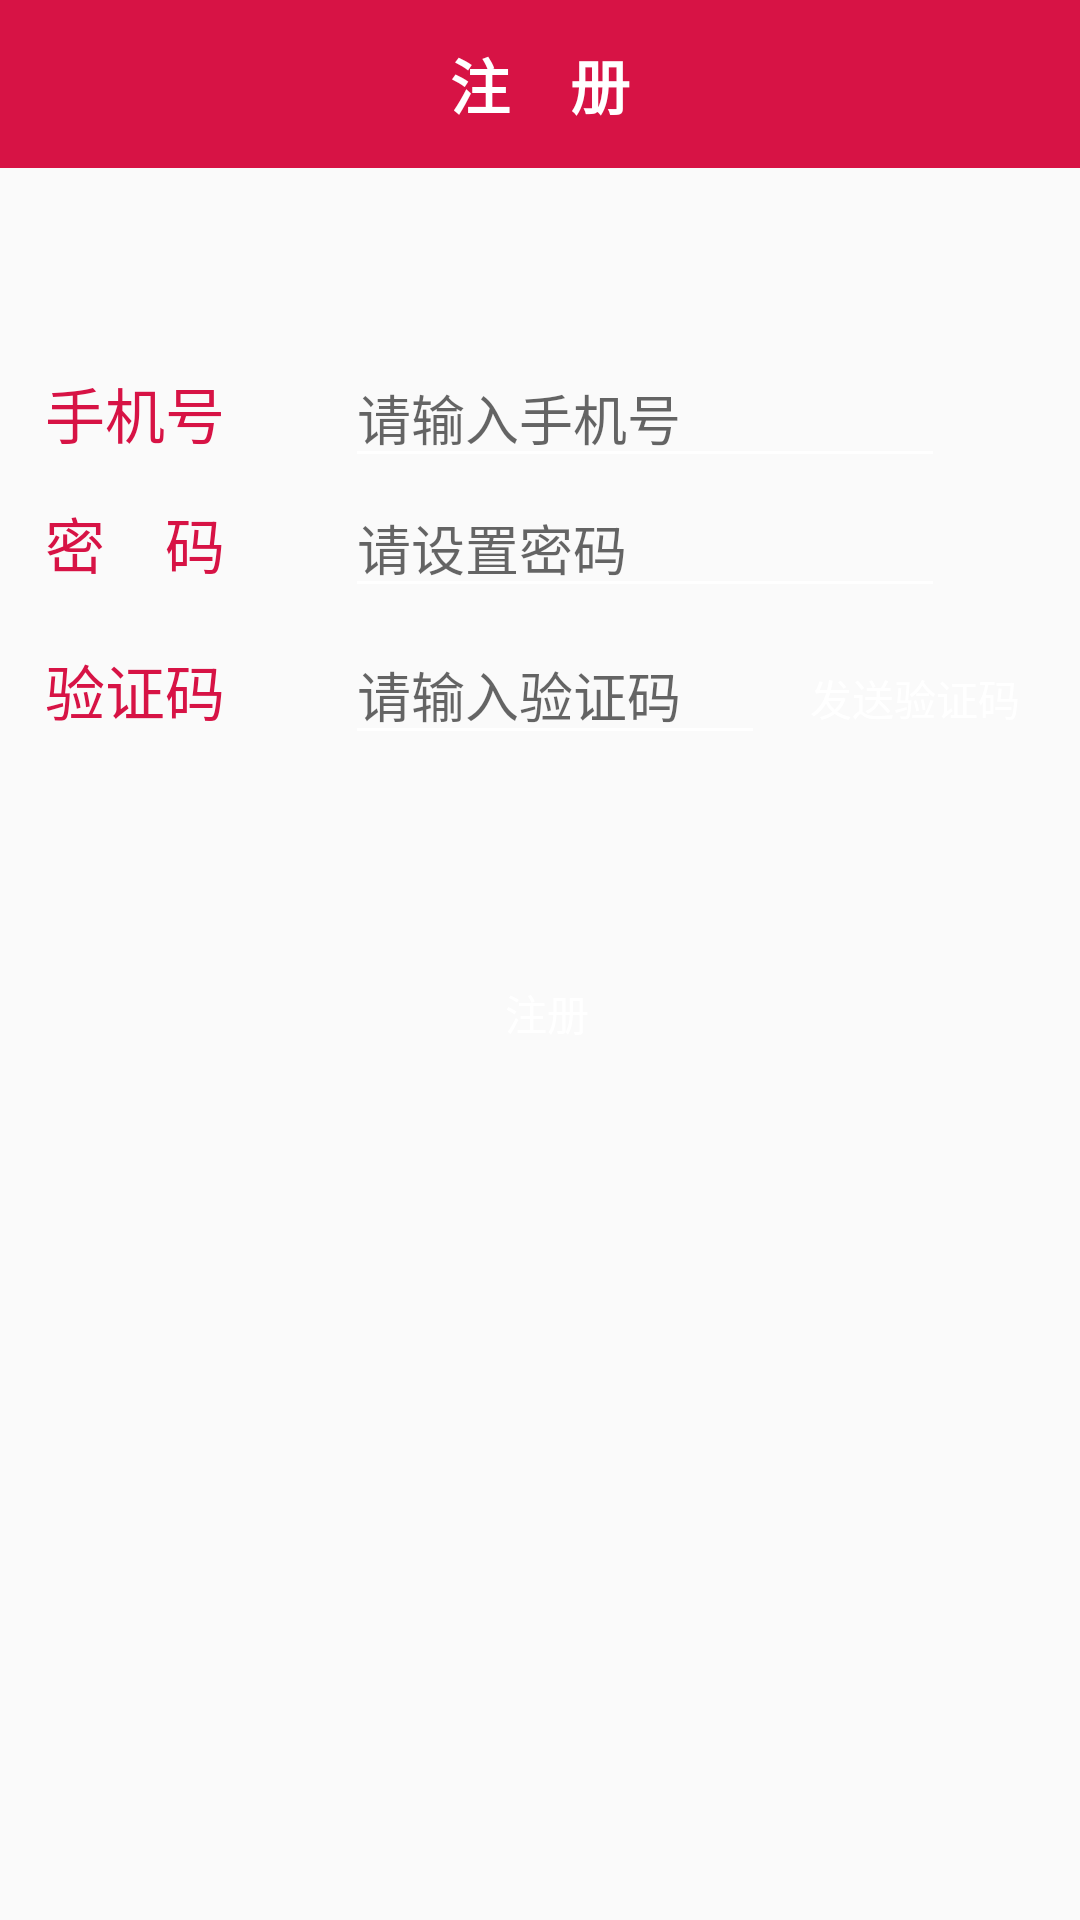

Reconstruct the res/layout file that produces this screen, plus the resources it refers to.
<!-- AndroidManifest.xml: application theme AppTheme -->
<!-- res/layout/activity_register.xml -->
<?xml version="1.0" encoding="utf-8"?>
<LinearLayout xmlns:android="http://schemas.android.com/apk/res/android"
    android:layout_width="match_parent"
    android:layout_height="match_parent"
    android:orientation="vertical"
   >
    <android.support.v7.widget.Toolbar
        android:id="@+id/register_title"
        android:layout_width="match_parent"
        android:layout_height="wrap_content"
        android:background="@color/theme">
        <TextView
            android:id="@+id/registers_title"
            android:layout_width="wrap_content"
            android:layout_height="wrap_content"
            android:layout_centerInParent="true"
            android:layout_gravity="center"
            android:text="注　册"
            android:textColor="@android:color/white"
            android:textSize="20sp"
            android:textStyle="bold" />
    </android.support.v7.widget.Toolbar>

    <LinearLayout
        android:orientation="horizontal"
        android:layout_width="fill_parent"
        android:layout_height="wrap_content"
        android:layout_marginTop="60dp">
        <TextView
            android:layout_width="100dp"
            android:layout_height="wrap_content"

            android:text="手机号"
            android:textColor="#d71345"
            android:textSize="20sp"
            android:inputType="number"
            android:layout_marginLeft="15dp" />

        <EditText
            android:id="@+id/name"
            android:layout_width="200dp"
            android:layout_height="wrap_content"
            android:singleLine="true"

            android:hint="请输入手机号"/>
    </LinearLayout>

    <LinearLayout
        android:orientation="horizontal"
        android:layout_width="fill_parent"
        android:layout_height="wrap_content">
        <TextView
            android:layout_width="100dp"
            android:layout_height="wrap_content"

            android:textSize="20sp"
            android:text="密　码"
            android:textColor="#d71345"
            android:layout_marginLeft="15dp" />

        <EditText
            android:id="@+id/password"
            android:layout_width="200dp"
            android:layout_height="wrap_content"
            android:singleLine="true"

            android:inputType="textPassword"
            android:hint="请设置密码"/>
    </LinearLayout>



    <LinearLayout
        android:orientation="horizontal"
        android:layout_width="fill_parent"
        android:layout_height="wrap_content">
        <TextView
            android:layout_width="100dp"
            android:layout_height="wrap_content"

            android:textSize="20sp"
            android:text="验证码"
            android:textColor="#d71345"
            android:layout_marginLeft="15dp" />
        <EditText
            android:id="@+id/code"
            android:layout_width="140dp"
            android:layout_height="wrap_content"
            android:singleLine="true"

            android:inputType="number"
            android:hint="请输入验证码"/>
        <Button
            android:id="@+id/sendCode"
            android:layout_width="80dp"
            android:layout_height="60dp"

            android:text="发送验证码"

            android:textColor="#FFF"
            android:background="@drawable/btn_up_down"
            android:layout_marginLeft="10dp"
            android:layout_marginRight="10dp" />

    </LinearLayout>



    <LinearLayout
        android:orientation="horizontal"
        android:layout_width="fill_parent"
        android:layout_height="wrap_content">

        <Button
            android:id="@+id/register"
            android:layout_width="0dp"
            android:layout_height="50dp"
            android:layout_marginLeft="10dp"
            android:layout_marginRight="5dp"
            android:layout_weight="1"
            android:text="注册"
            android:layout_marginTop="50dp"
            android:textColor="#FFF"
            android:background="@drawable/btn_up_down"/>

    </LinearLayout>

</LinearLayout>
<!-- resources referenced by this layout -->
<resources>
  <color name="theme">#d71345</color>
  <!-- drawable btn_up_down (drawable) -->
  <?xml version="1.0" encoding="utf-8"?>
  <selector xmlns:android="http://schemas.android.com/apk/res/android">
      <item android:state_checked="true" android:drawable="@mipmap/wuzi1"></item>
      <item android:state_pressed="true" android:drawable="@mipmap/wuzi1"></item>
      <item android:drawable="@mipmap/wuzi2"></item>
  </selector>
  <style name="AppTheme" parent="Theme.AppCompat.Light.NoActionBar">
          
          <item name="colorPrimary">@color/colorPrimary</item>
          <item name="colorPrimaryDark">@color/colorPrimaryDark</item>
          <item name="colorAccent">@color/colorAccent</item>
          
          <item name="colorControlNormal">@color/colorWhite</item>
          
          <item name="drawerArrowStyle">@style/AppTheme.MyDrawerArrowStyle</item>
      </style>
  <color name="colorPrimary">#3F51B5</color>
  <color name="colorPrimaryDark">#303F9F</color>
  <color name="colorAccent">#FF4081</color>
  <color name="colorWhite">#ffffff</color>
  <style name="AppTheme.MyDrawerArrowStyle" parent="Widget.AppCompat.DrawerArrowToggle">
          
          
          
          
          
          <item name="spinBars">false</item>
          
          <item name="color">@color/colorWhite</item>
      </style>
</resources>
